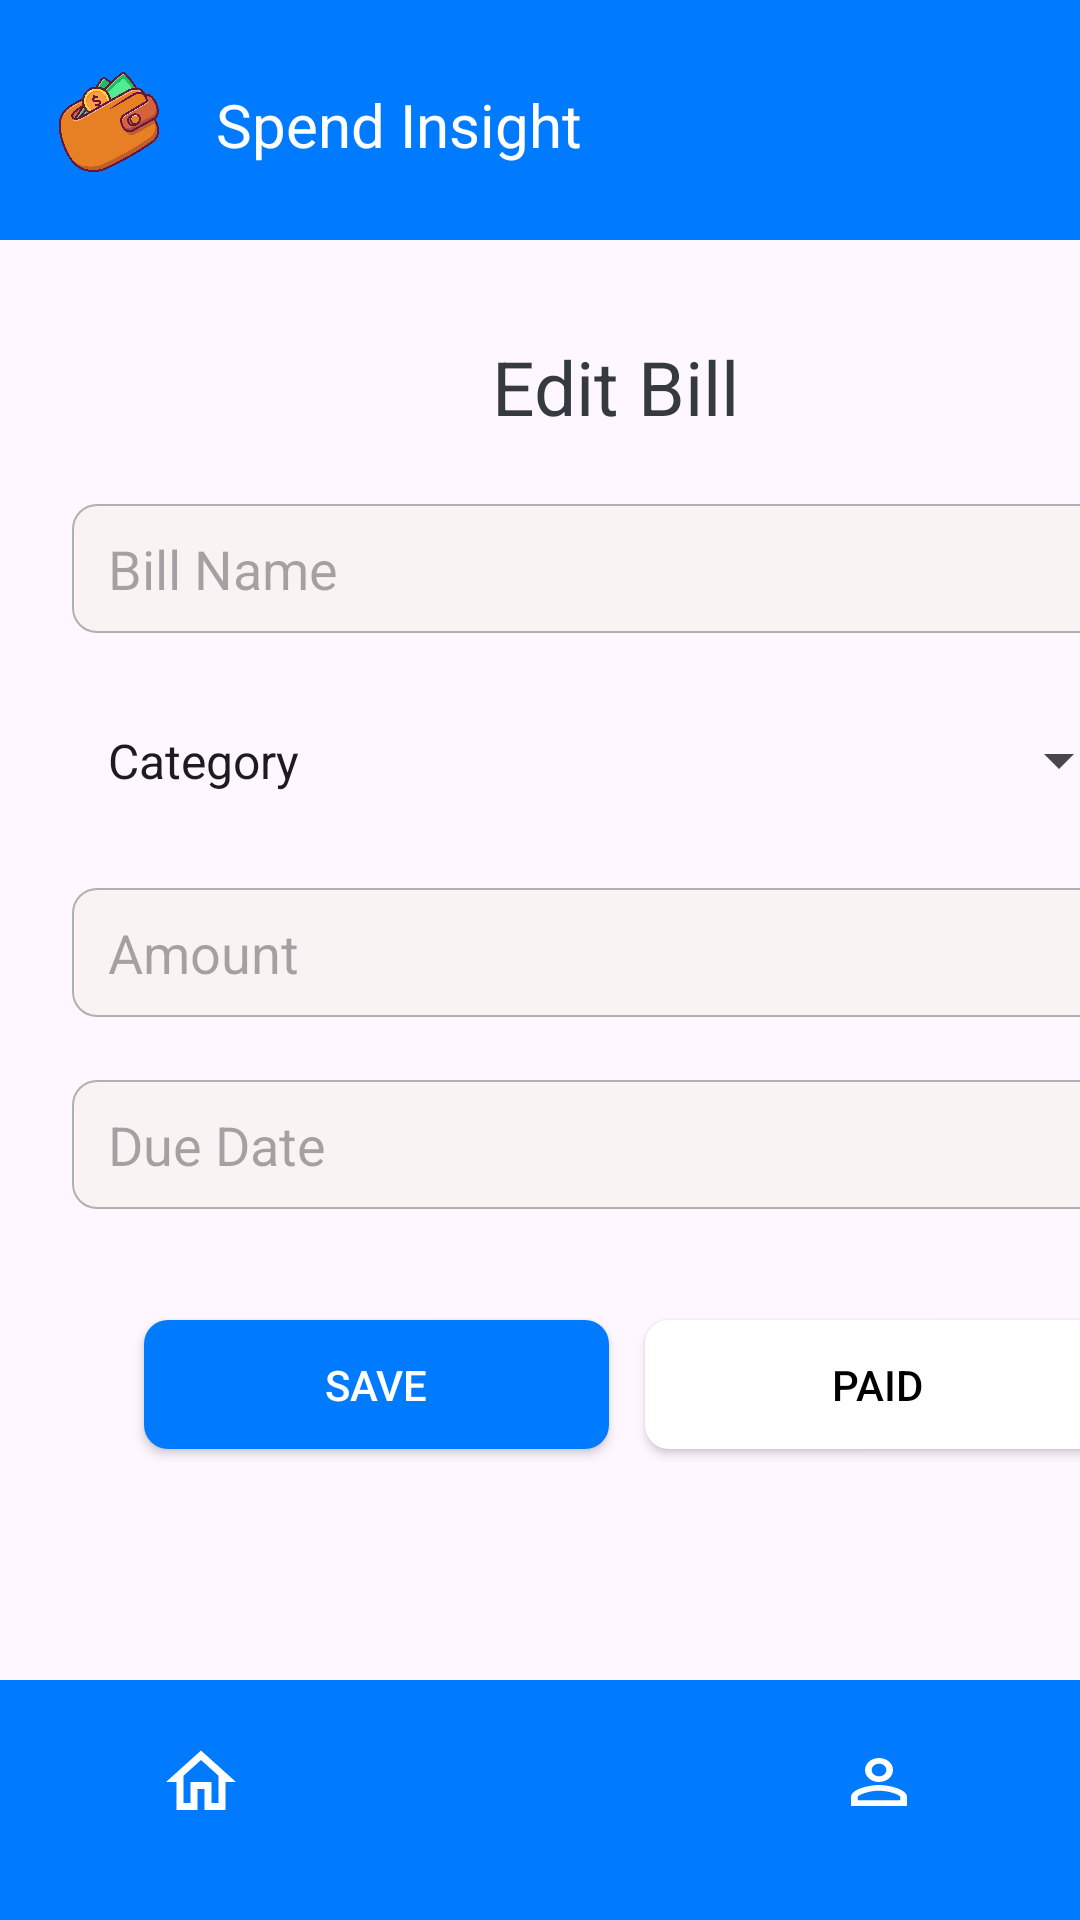

Write the Android layout XML for this screen, with the resource values it uses.
<!-- AndroidManifest.xml: application theme Theme.FinalProject -->
<!-- res/layout/activity_edit_bill_screen.xml -->
<?xml version="1.0" encoding="utf-8"?>
<LinearLayout
    android:layout_width="match_parent"
    android:layout_height="match_parent"
    android:orientation="vertical"
    xmlns:android="http://schemas.android.com/apk/res/android"
    xmlns:app="http://schemas.android.com/apk/res-auto"
    xmlns:tools="http://schemas.android.com/tools"
    tools:context=".EditBillScreen">

    
    <androidx.constraintlayout.widget.ConstraintLayout
        android:layout_width="match_parent"
        android:layout_height="80dp"
        android:background="@drawable/rounded_box_background">

        <ImageView
            android:id="@+id/imageView"
            android:layout_width="60dp"
            android:layout_height="60dp"
            app:srcCompat="@drawable/spend_insight_logo"
            app:layout_constraintStart_toStartOf="parent"
            app:layout_constraintTop_toTopOf="parent"
            android:layout_marginStart="6dp"
            android:layout_marginTop="12dp" />

        <TextView
            android:id="@+id/textView"
            android:layout_width="wrap_content"
            android:layout_height="wrap_content"
            android:layout_marginStart="72dp"
            android:layout_marginTop="28dp"
            android:text="Spend Insight"
            android:textColor="#FFFFFF"
            android:textSize="20dp"
            app:layout_constraintStart_toStartOf="parent"
            app:layout_constraintTop_toTopOf="parent"
            tools:ignore="HardcodedText" />
    </androidx.constraintlayout.widget.ConstraintLayout>

    
    <ScrollView
        android:layout_width="match_parent"
        android:layout_height="0dp"
        android:layout_weight="1"
        android:fillViewport="true">

        <androidx.constraintlayout.widget.ConstraintLayout
            android:layout_width="match_parent"
            android:layout_height="wrap_content">

            <TextView
                android:id="@+id/editBillTitle"
                android:layout_width="wrap_content"
                android:layout_height="wrap_content"
                android:layout_marginStart="164dp"
                android:layout_marginTop="32dp"
                android:text="Edit Bill"
                android:textColor="#343A40"
                android:textSize="25dp"
                app:layout_constraintStart_toStartOf="parent"
                app:layout_constraintTop_toTopOf="parent" />

            <EditText
                android:id="@+id/editBillName"
                android:layout_width="349dp"
                android:layout_height="43dp"
                android:layout_marginStart="24dp"
                android:layout_marginTop="88dp"
                android:background="@drawable/rounded_border"
                android:hint="Bill Name"
                android:paddingStart="12dp"
                android:textColor="#000"
                app:layout_constraintStart_toStartOf="parent"
                app:layout_constraintTop_toTopOf="parent"
                tools:ignore="TouchTargetSizeCheck" />

            <Spinner
                android:id="@+id/editCategorySpinner"
                android:entries="@array/bill_categories"
                android:layout_width="349dp"
                android:layout_height="43dp"
                android:layout_marginStart="28dp"
                android:layout_marginTop="152dp"
                app:layout_constraintStart_toStartOf="parent"
                app:layout_constraintTop_toTopOf="parent"
                />

            <EditText
                android:id="@+id/editAmount"
                android:layout_width="349dp"
                android:layout_height="43dp"
                android:layout_marginStart="24dp"
                android:layout_marginTop="216dp"
                android:background="@drawable/rounded_border"
                android:hint="Amount"
                android:inputType="numberDecimal"
                android:paddingStart="12dp"
                android:textColor="#000"
                app:layout_constraintStart_toStartOf="parent"
                app:layout_constraintTop_toTopOf="parent"
                tools:ignore="TouchTargetSizeCheck" />

            <EditText
                android:id="@+id/editDueDate"
                android:layout_width="349dp"
                android:layout_height="43dp"
                android:layout_marginStart="24dp"
                android:layout_marginTop="280dp"
                android:background="@drawable/rounded_border"
                android:hint="Due Date"
                android:paddingStart="12dp"
                android:textColor="#000"
                app:layout_constraintStart_toStartOf="parent"
                app:layout_constraintTop_toTopOf="parent"
                tools:ignore="TouchTargetSizeCheck" />

            <androidx.appcompat.widget.AppCompatButton
                android:id="@+id/saveButton"
                android:layout_width="155dp"
                android:layout_height="43dp"
                android:layout_marginStart="48dp"
                android:layout_marginTop="360dp"
                android:background="@drawable/loginbuttonmain"
                android:text="Save"
                android:textColor="#FFFFFF"
                app:layout_constraintStart_toStartOf="parent"
                app:layout_constraintTop_toTopOf="parent"
                tools:ignore="TouchTargetSizeCheck" />

            <androidx.appcompat.widget.AppCompatButton
                android:id="@+id/paidButton"
                android:layout_width="155dp"
                android:layout_height="43dp"
                android:layout_marginStart="215dp"
                android:layout_marginTop="360dp"
                android:background="@drawable/loginbuttonmain"
                android:backgroundTint="@color/white"
                android:text="Paid"
                android:textColor="#000000"
                app:layout_constraintStart_toStartOf="parent"
                app:layout_constraintTop_toTopOf="parent"
                tools:ignore="TouchTargetSizeCheck" />
        </androidx.constraintlayout.widget.ConstraintLayout>
    </ScrollView>

    
    <androidx.constraintlayout.widget.ConstraintLayout
        android:layout_width="match_parent"
        android:layout_height="80dp"
        android:background="@drawable/rounded_box_background">

        <ImageButton
            android:id="@+id/homeButton"
            android:layout_width="38dp"
            android:layout_height="36dp"
            android:layout_marginStart="48dp"
            android:layout_marginTop="16dp"
            android:background="?attr/selectableItemBackground"
            android:src="@drawable/outline_home_24"
            app:layout_constraintStart_toStartOf="parent"
            app:layout_constraintTop_toTopOf="parent"
            tools:ignore="SpeakableTextPresentCheck,TouchTargetSizeCheck" />

        <ImageButton
            android:id="@+id/addButton"
            android:layout_width="38dp"
            android:layout_height="36dp"
            android:layout_marginStart="140dp"
            android:layout_marginTop="16dp"
            android:background="?attr/selectableItemBackground"
            android:contentDescription="TODO"
            android:src="@drawable/outline_add_circle_outline_24"
            app:layout_constraintStart_toStartOf="parent"
            app:layout_constraintTop_toTopOf="parent"
            tools:ignore="TouchTargetSizeCheck,TouchTargetSizeCheck" />

        <ImageButton
            android:id="@+id/billButton"
            android:layout_width="38dp"
            android:layout_height="36dp"
            android:layout_marginTop="16dp"
            android:layout_marginEnd="140dp"
            android:background="?attr/selectableItemBackground"
            android:contentDescription="TODO"
            android:src="@drawable/outline_content_paste_24"
            app:layout_constraintEnd_toEndOf="parent"
            app:layout_constraintTop_toTopOf="parent"
            tools:ignore="TouchTargetSizeCheck" />

        <ImageButton
            android:id="@+id/profileButton"
            android:layout_width="38dp"
            android:layout_height="36dp"
            android:layout_marginTop="16dp"
            android:layout_marginEnd="48dp"
            android:background="?attr/selectableItemBackground"
            android:contentDescription="TODO"
            android:src="@drawable/baseline_person_outline_24"
            app:layout_constraintEnd_toEndOf="parent"
            app:layout_constraintTop_toTopOf="parent"
            tools:ignore="TouchTargetSizeCheck" />
    </androidx.constraintlayout.widget.ConstraintLayout>
</LinearLayout>
<!-- resources referenced by this layout -->
<resources>
  <string-array name="bill_categories">
          <item>Category</item>
          <item>Utilities</item>
          <item>Rent</item>
          <item>Subscription</item>
          <item>Others</item>
      </string-array>
  <color name="white">#FFFFFFFF</color>
  <!-- drawable baseline_person_outline_24 (drawable) -->
  <vector xmlns:android="http://schemas.android.com/apk/res/android" android:height="24dp" android:tint="#FFFFFF" android:viewportHeight="24" android:viewportWidth="24" android:width="28dp">
        
      <path android:fillColor="@android:color/white" android:pathData="M12,5.9c1.16,0 2.1,0.94 2.1,2.1s-0.94,2.1 -2.1,2.1S9.9,9.16 9.9,8s0.94,-2.1 2.1,-2.1m0,9c2.97,0 6.1,1.46 6.1,2.1v1.1L5.9,18.1L5.9,17c0,-0.64 3.13,-2.1 6.1,-2.1M12,4C9.79,4 8,5.79 8,8s1.79,4 4,4 4,-1.79 4,-4 -1.79,-4 -4,-4zM12,13c-2.67,0 -8,1.34 -8,4v3h16v-3c0,-2.66 -5.33,-4 -8,-4z"/>
      
  </vector>
  <!-- drawable loginbuttonmain (drawable) -->
  <?xml version="1.0" encoding="utf-8"?>
  <ripple xmlns:android="http://schemas.android.com/apk/res/android"
      android:color="?attr/colorControlHighlight">
      <item>
          <shape>
              <solid android:color="#007AFE" />
              <stroke
                  android:width="0dp"
                  android:color="@android:color/transparent" />
              <corners android:radius="8dp" />
          </shape>
      </item>
  </ripple>
  <!-- drawable outline_home_24 (drawable) -->
  <vector xmlns:android="http://schemas.android.com/apk/res/android" android:height="28dp" android:tint="#FFFFFF" android:viewportHeight="24" android:viewportWidth="24" android:width="28dp">
        
      <path android:fillColor="@android:color/white" android:pathData="M12,5.69l5,4.5V18h-2v-6H9v6H7v-7.81l5,-4.5M12,3L2,12h3v8h6v-6h2v6h6v-8h3L12,3z"/>
      
  </vector>
  <!-- drawable rounded_border (drawable) -->
  <?xml version="1.0" encoding="utf-8"?>
  <shape xmlns:tools="http://schemas.android.com/tools"
      xmlns:android="http://schemas.android.com/apk/res/android"
      tools:ignore="ExtraText">
      <solid android:color="#F9F3F3"/> 
      <corners android:radius="8dp"/> 
      <stroke
          android:color="#B0B0B0"
          android:width=".5dp"/>
      <padding
          android:left="4dp"
          android:top="4dp"
          android:right="4dp"
          android:bottom="4dp"/>
  </shape>
  <!-- drawable rounded_box_background (drawable) -->
  <shape xmlns:android="http://schemas.android.com/apk/res/android">
      
      <solid android:color="#007AFE"/> 
  
      
      
  
  </shape>
  <!-- drawable spend_insight_logo: png bitmap (drawable, 772543 bytes) -->
  <style name="Theme.FinalProject" parent="Base.Theme.FinalProject" />
  <style name="Base.Theme.FinalProject" parent="Theme.Material3.DayNight.NoActionBar">
          
          
      </style>
</resources>
